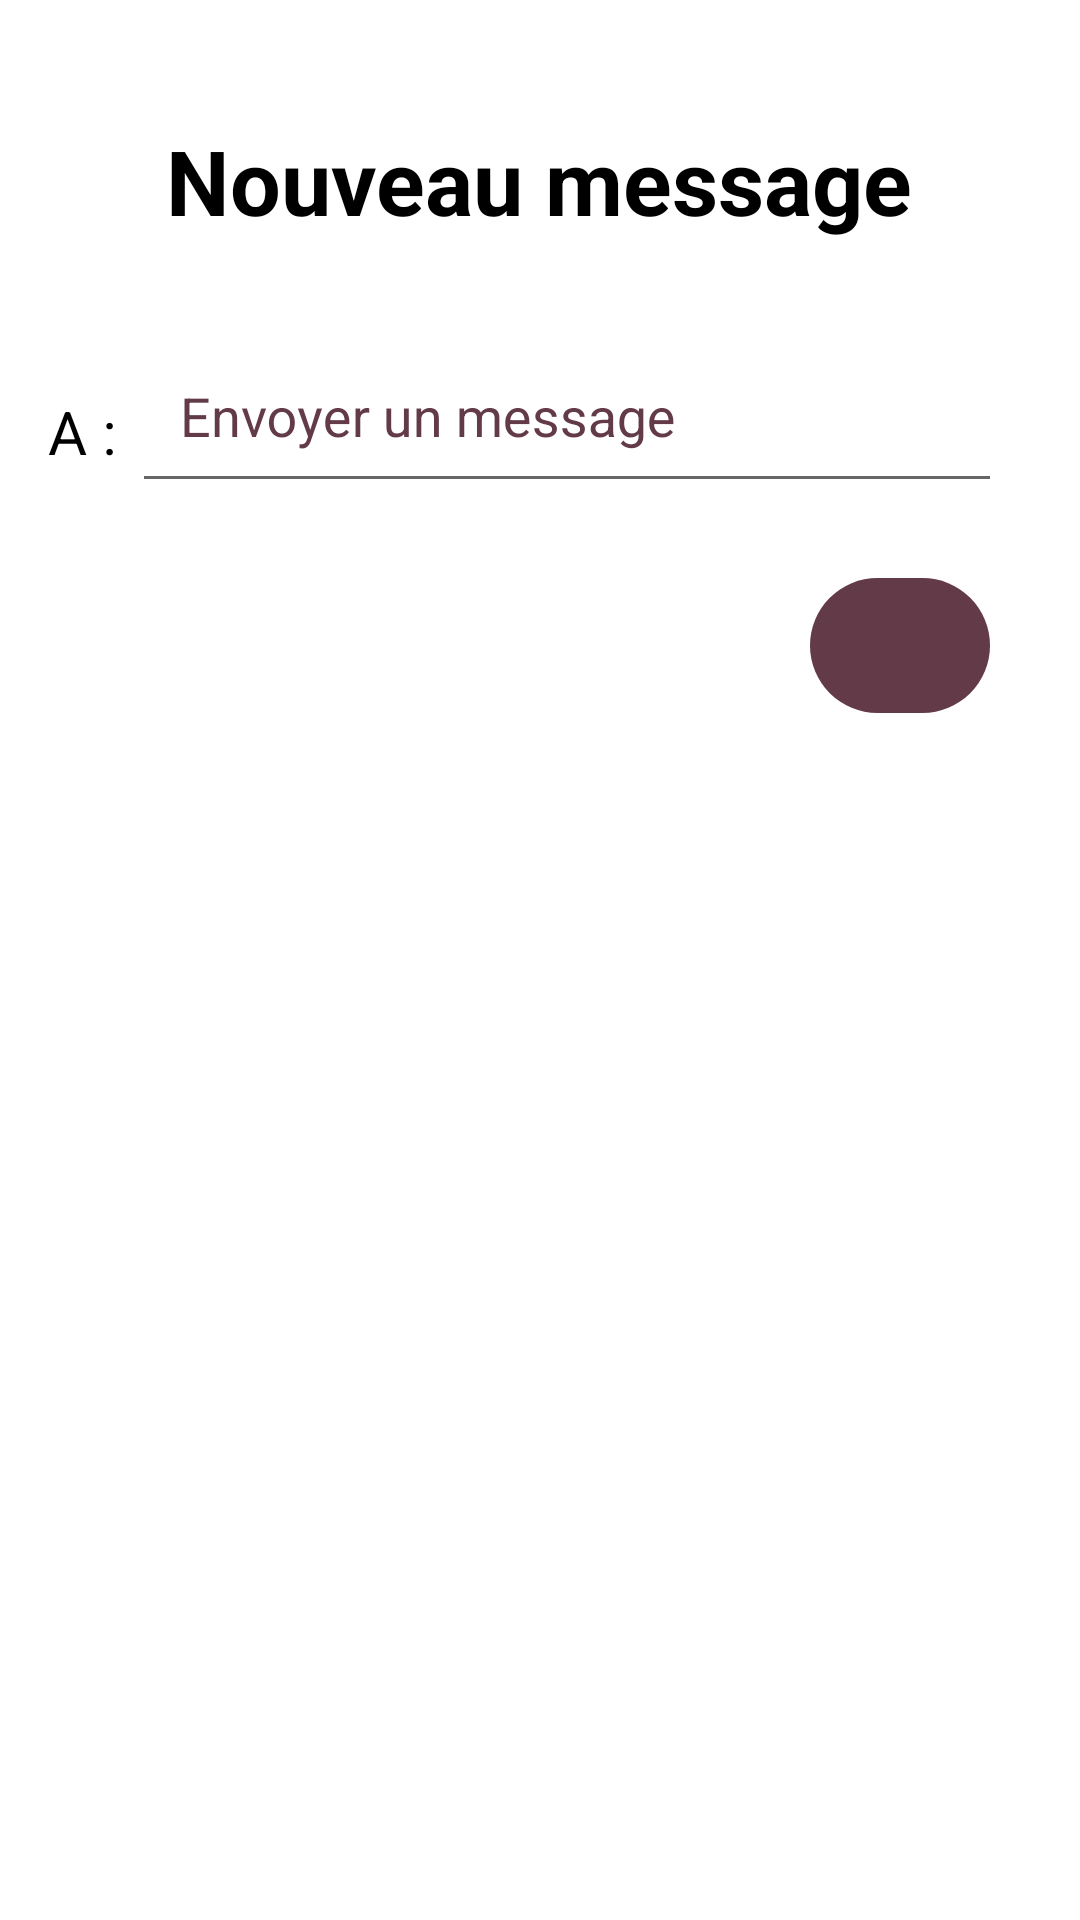

The Android layout XML behind this screen, and the referenced resources:
<!-- AndroidManifest.xml: application theme lightTheme -->
<!-- res/layout/f_inscrit_tchat_new.xml -->
<?xml version="1.0" encoding="utf-8"?>
<androidx.constraintlayout.widget.ConstraintLayout xmlns:android="http://schemas.android.com/apk/res/android"
    xmlns:app="http://schemas.android.com/apk/res-auto"
    xmlns:tools="http://schemas.android.com/tools"
    android:layout_width="match_parent"
    android:layout_height="match_parent">

    <LinearLayout
        android:layout_width="match_parent"
        android:layout_height="wrap_content"
        android:layout_margin="5dp"
        android:gravity="center"
        android:orientation="vertical"
        android:layout_marginLeft="10dp"
        android:layout_marginRight="10dp">

        <TextView
            android:layout_width="wrap_content"
            android:layout_height="wrap_content"
            android:layout_marginBottom="20dp"
            android:text="Nouveau message"
            android:layout_marginTop="40dp"
            android:textAlignment="center"
            android:textSize="30dp"
            android:textStyle="bold" />

        <LinearLayout
            android:layout_width="match_parent"
            android:layout_height="wrap_content"
            android:layout_margin="5dp"
            android:gravity="center"
            android:orientation="horizontal"
            tools:layout_editor_absoluteX="0dp"
            tools:layout_editor_absoluteY="147dp"
            android:layout_marginTop="40dp">

            <TextView
                android:layout_width="wrap_content"
                android:layout_height="wrap_content"
                android:text="A : "
                android:textSize="20dp"/>

            <com.google.android.material.textfield.TextInputLayout
                android:id="@+id/email"
                android:layout_width="290dp"
                android:layout_height="wrap_content"
                android:layout_marginRight="10dp"
                android:layout_marginBottom="10dp"
                android:hint="Envoyer un message"
                android:textColorHint="@color/pink1"
                app:boxStrokeColor="@color/pink1"
                app:boxStrokeErrorColor="@color/pink1">

                <com.google.android.material.textfield.TextInputEditText
                    android:layout_width="match_parent"
                    android:layout_height="wrap_content"
                    android:inputType="text"
                    android:padding="16dp"
                    android:textColorHighlight="@color/pink1" />
            </com.google.android.material.textfield.TextInputLayout>

        </LinearLayout>

        <LinearLayout
            android:layout_width="match_parent"
            android:layout_height="wrap_content"
            android:layout_margin="5dp"
            android:gravity="right"
            android:orientation="horizontal"
            tools:layout_editor_absoluteX="0dp"
            tools:layout_editor_absoluteY="147dp">

            <ImageView
                android:id="@+id/create"
                android:layout_height="45dp"
                android:layout_width="60dp"
                android:src="@drawable/arrow_right_black"
                android:background="@drawable/button_pink"
                android:layout_marginEnd="20dp"/>

        </LinearLayout>

    </LinearLayout>

</androidx.constraintlayout.widget.ConstraintLayout>
<!-- resources referenced by this layout -->
<resources>
  <color name="pink1">#633B48</color>
  <!-- drawable button_pink (drawable) -->
  <?xml version="1.0" encoding="utf-8"?>
  <shape xmlns:android="http://schemas.android.com/apk/res/android"
      android:shape="rectangle">
      <corners android:radius="100dp" />
      <solid android:color="@color/pink1" />
  </shape>
  <style name="lightTheme" parent="Theme.AppCompat.Light.NoActionBar">
          <item name="android:windowBackground">@android:color/white</item>
          <item name="android:textColor">@android:color/black</item>
          <item name="hintTextColor">@color/pink1</item>
          <item name="android:textColorHint">@color/pink1</item>
          <item name="android:strokeColor">@color/pink1</item>
          <item name="android:textColorHighlight">@color/pink1</item>
          <item name="colorAccent">@color/pink1</item>
      </style>
</resources>
